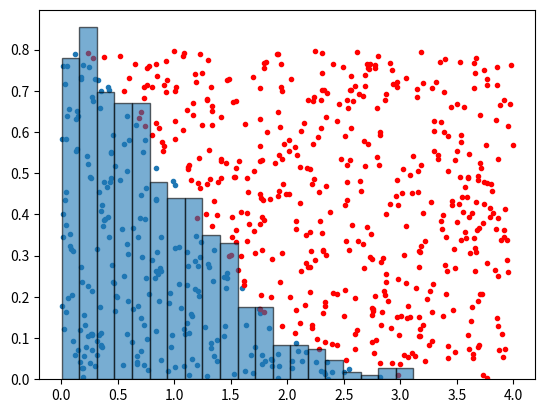

The matplotlib source for this figure: (Note: this script raises an exception after producing the figure.)

""" This code generates random numbers following distribution sqrt(2/pi).exp(-0.5x^2)
[redacted] """
    
from numpy import*
from matplotlib.pyplot import *

def f(x):
    return sqrt(2/pi) * exp(-0.5 * x**2)

# Number of samples we want
n = 700
random_numbers = []

while len(random_numbers) < n:
    
    # Generates x values from a uniform distribution scaled to [0, 4]
    x = random.rand(n)*4 
    
    # Generates y values from a uniform distribution scaled to [0, sqrt(2/pi)]; top hat
    y = random.rand(n) * sqrt(2/pi)
    
    f_ = f(x)
    
    # Accepts samples where y < f(x)
    x_good = x[y < f_]
    y_good = y[y < f_]
    
    x_bad = x[y > f_]
    y_bad = y[y > f_]
    
    # Adds the accepted samples to the list of samples
    random_numbers.extend(x_good)
    
    # Ensures only num_samples are kept
    random_numbers = random_numbers[:n]

random_numbers = array(random_numbers)

scatter(x_good,y_good,marker = '.', label = 'Accepted points')
scatter(x_bad,y_bad, c='red',marker = '.', label = 'Rejected points')

# Plots the histogram of the samples
hist(random_numbers, bins=20, density=True, alpha=0.6, edgecolor= 'black', label='Density Histogram')


# Plots the target distribution for comparison
x = linspace(0, 4, 1000)
plot(x, Gaussian(x), 'r', lw=2, label='Target pdf')

xlabel(r'x$\rightarrow$')
ylabel(r'Density$\rightarrow$')
xlim(0,5)
legend()
title('Rejection Method for $f(x) = \\left(\\frac{2}{\\pi}\\right)^{0.5} e^{-0.5x^{2}}$')
show()
